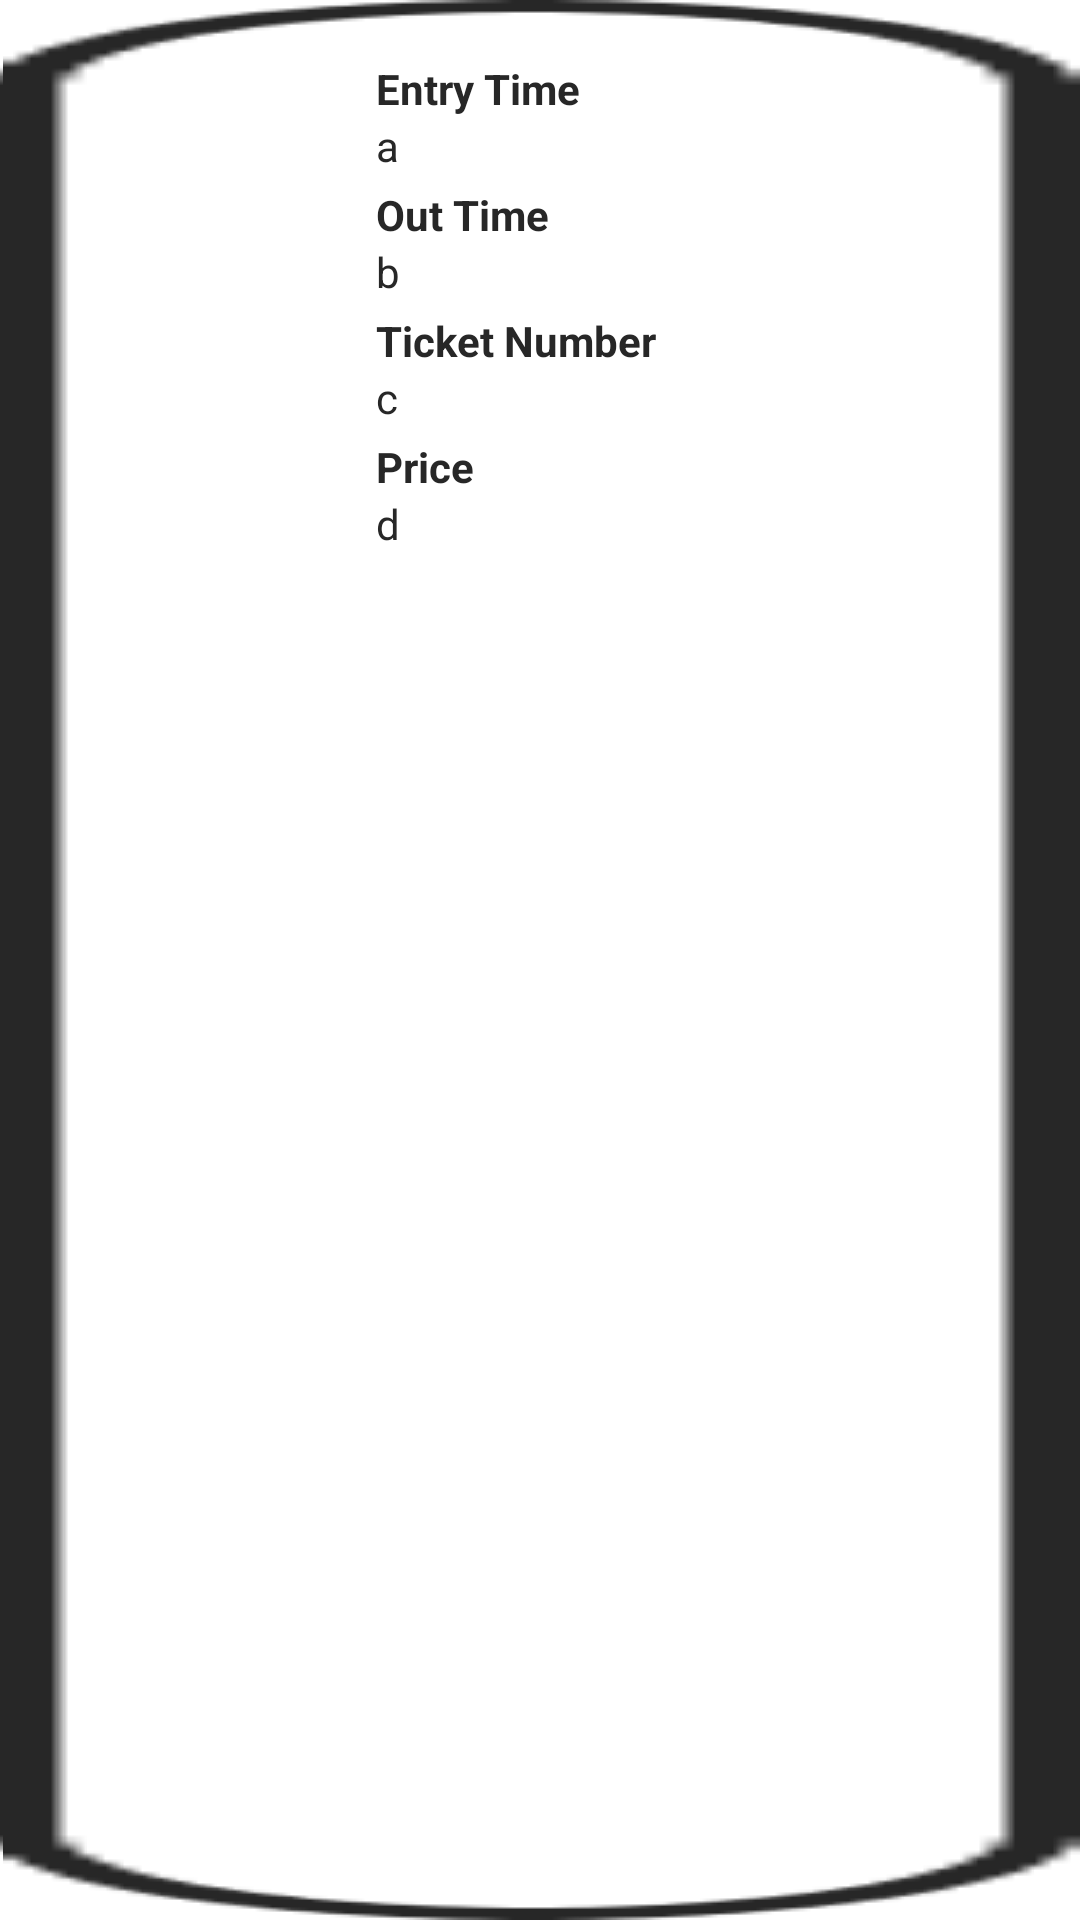

Android layout source for this screen:
<!-- AndroidManifest.xml: application theme Theme.Lanpu -->
<!-- res/layout/history_item.xml -->
<?xml version="1.0" encoding="utf-8"?>
<LinearLayout xmlns:android="http://schemas.android.com/apk/res/android"
    xmlns:app="http://schemas.android.com/apk/res-auto"
    android:orientation="horizontal"
    android:layout_width="match_parent"
    android:layout_height="wrap_content"
    android:layout_marginBottom="16sp"
    android:layout_marginLeft="6sp"
    android:layout_marginRight="6sp"
    android:paddingStart="10sp"
    android:background="@drawable/gui_history_item_nine">

    <ImageView
        android:layout_width="match_parent"
        android:layout_height="72dp"
        android:layout_weight="2"
        android:textAlignment="center"
        android:layout_gravity="center"
        app:srcCompat="@drawable/ticket_black"/>

    <LinearLayout
        android:layout_width="match_parent"
        android:layout_height="wrap_content"
        android:orientation="vertical"
        android:layout_weight="1">

        <TextView
            android:id="@+id/entry_time_label"
            android:layout_width="match_parent"
            android:layout_height="wrap_content"
            android:layout_marginTop="16dp"
            android:text="Entry Time"
            android:textStyle="bold"
            android:textColor="#272727"/>

        <TextView
            android:id="@+id/entry_time"
            android:layout_width="match_parent"
            android:layout_height="wrap_content"
            android:text="a"
            android:textColor="#272727"/>

        <TextView
            android:id="@+id/out_time_label"
            android:layout_width="match_parent"
            android:layout_height="wrap_content"
            android:layout_marginTop="4dp"
            android:text="Out Time"
            android:textStyle="bold"
            android:textColor="#272727"/>

        <TextView
            android:id="@+id/out_time"
            android:layout_width="match_parent"
            android:layout_height="wrap_content"
            android:text="b"
            android:textColor="#272727"/>

        <TextView
            android:id="@+id/ticket_number_label"
            android:layout_width="match_parent"
            android:layout_height="wrap_content"
            android:layout_marginTop="4dp"
            android:text="Ticket Number"
            android:textStyle="bold"
            android:textColor="#272727"/>

        <TextView
            android:id="@+id/ticket_number"
            android:layout_width="match_parent"
            android:layout_height="wrap_content"
            android:text="c"
            android:textColor="#272727"/>

        <TextView
            android:id="@+id/price_label"
            android:layout_width="match_parent"
            android:layout_height="wrap_content"
            android:layout_marginTop="4dp"
            android:text="Price"
            android:textStyle="bold"
            android:textColor="#272727"/>

        <TextView
            android:id="@+id/price"
            android:layout_width="match_parent"
            android:layout_height="wrap_content"
            android:text="d"
            android:layout_marginBottom="16dp"
            android:textColor="#272727"/>

    </LinearLayout>
</LinearLayout>
<!-- resources referenced by this layout -->
<resources>
  <style name="Theme.Lanpu" parent="Theme.MaterialComponents.Light.NoActionBar">
          
          <item name="colorPrimary">#272727</item>
          <item name="colorPrimaryVariant">@color/purple_700</item>
          <item name="colorOnPrimary">@color/white</item>
          
          <item name="colorSecondary">#FFF500</item>
          <item name="colorSecondaryVariant">@color/teal_700</item>
          <item name="colorOnSecondary">@color/black</item>
          
  
          <item name="android:statusBarColor" tools:targetApi="l">@color/black</item>
          <item name="android:textColor">@color/black</item>
          
      </style>
  <color name="purple_700">#FF3700B3</color>
  <color name="white">#FFFFFFFF</color>
  <color name="teal_700">#FF018786</color>
  <color name="black">#FF000000</color>
</resources>
